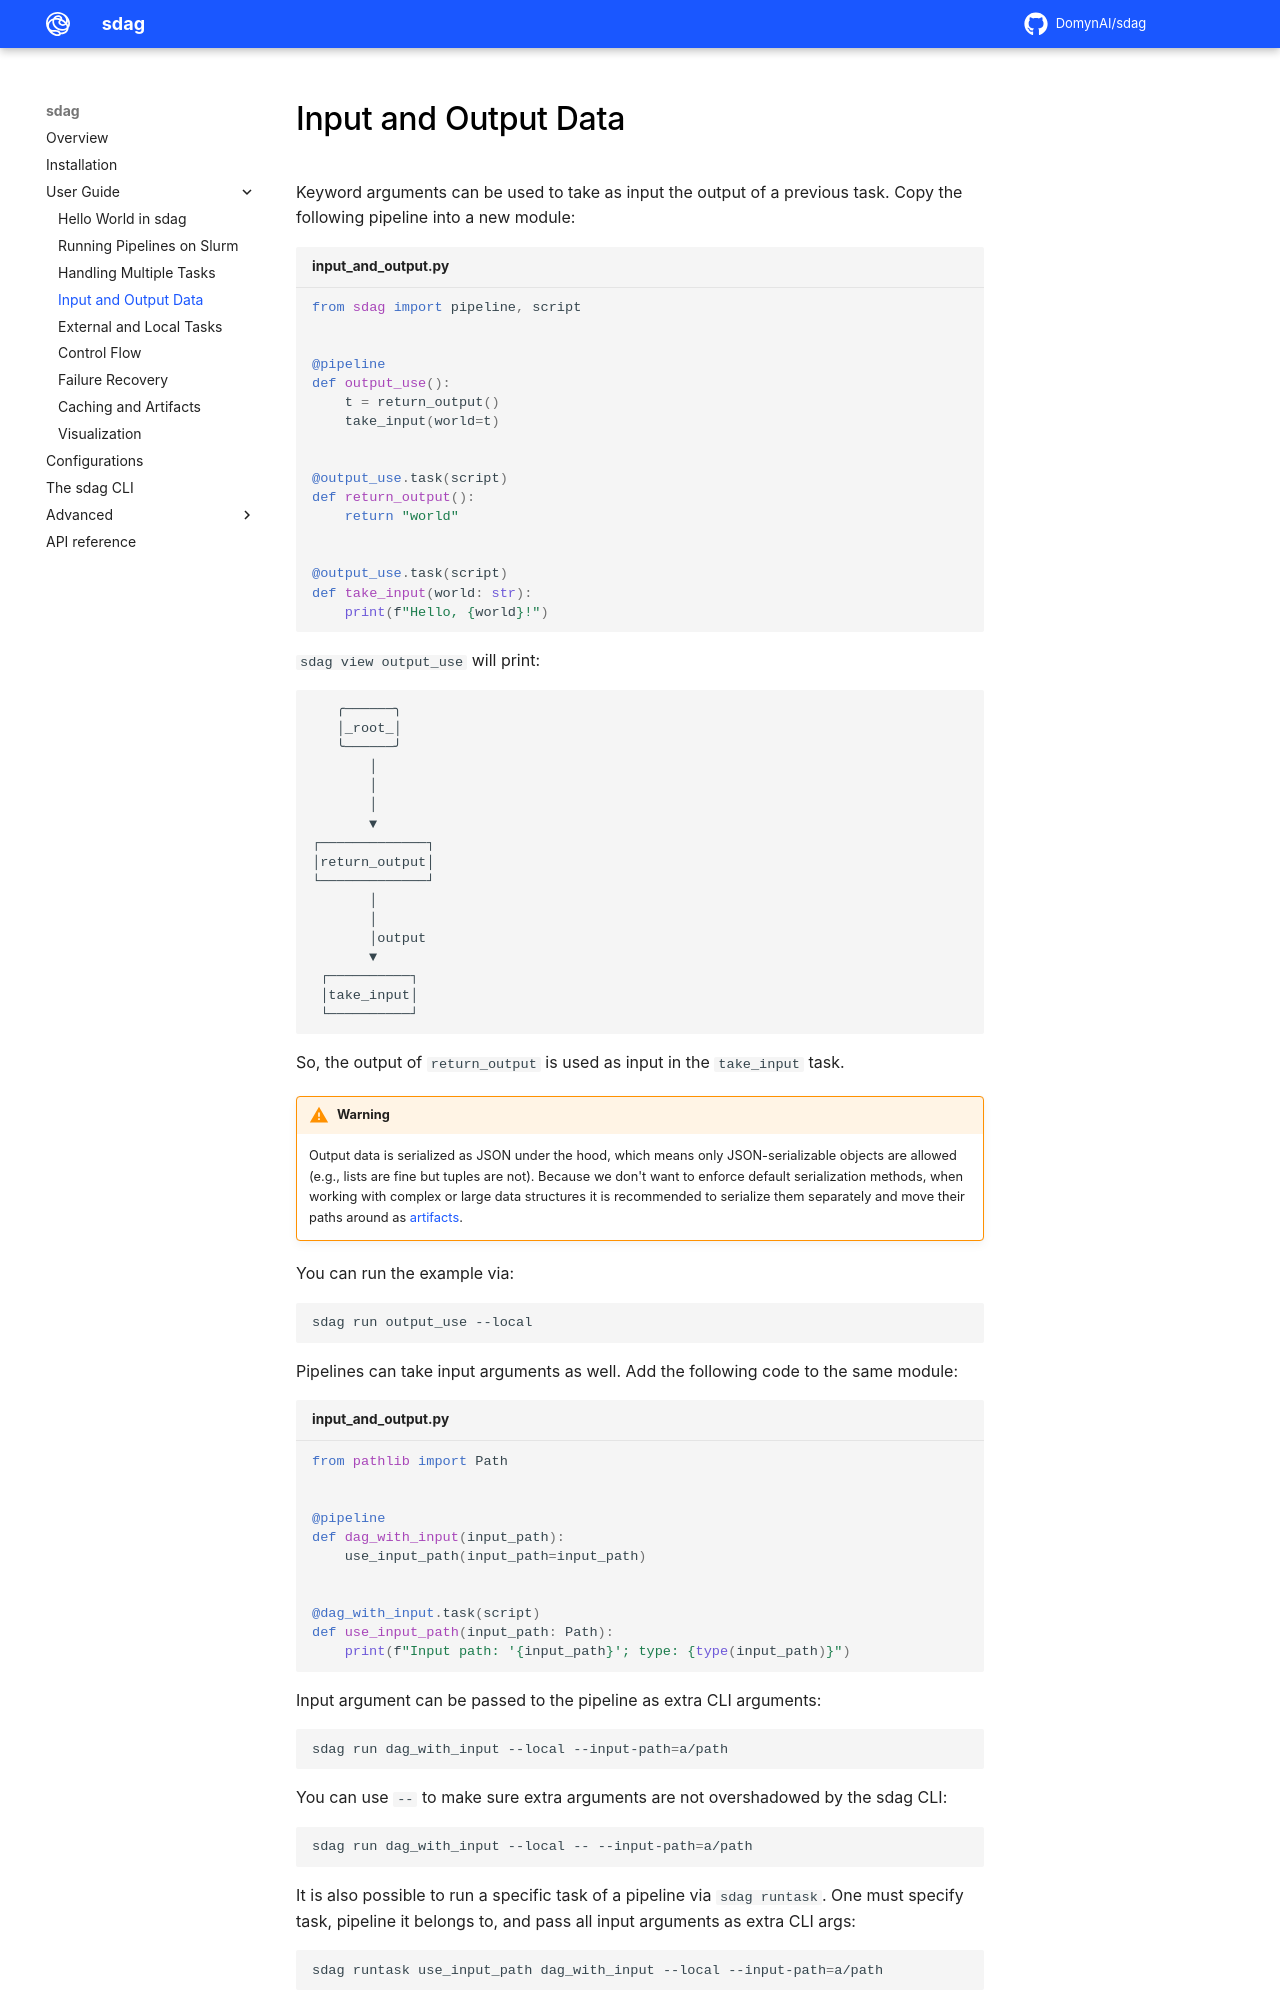

repository: DomynAI/sdag · page: user_guide/input_and_output_data/index.html · generator: mkdocs

# Input and Output Data

Keyword arguments can be used to take as input the output of a previous task. Copy the following pipeline into a new module:

```py title="input_and_output.py"
from sdag import pipeline, script


@pipeline
def output_use():
    t = return_output()
    take_input(world=t)


@output_use.task(script)
def return_output():
    return "world"


@output_use.task(script)
def take_input(world: str):
    print(f"Hello, {world}!")
```

`sdag view output_use` will print:

```
   ╭──────╮
   │_root_│
   ╰──────╯
       │
       │
       │
       ▼
┌─────────────┐
│return_output│
└─────────────┘
       │
       │
       │output
       ▼
 ┌──────────┐
 │take_input│
 └──────────┘
```

So, the output of `return_output` is used as input in the `take_input` task.

!!! warning
    Output data is serialized as JSON under the hood, which means only JSON-serializable objects are allowed (e.g., lists are fine but tuples are not). Because we don't want to enforce default serialization methods, when working with complex or large data structures it is recommended to serialize them separately and move their paths around as [artifacts](caching_artifacts.md).

You can run the example via:

```sh
sdag run output_use --local
```

Pipelines can take input arguments as well. Add the following code to the same module:

```py title="input_and_output.py"
from pathlib import Path


@pipeline
def dag_with_input(input_path):
    use_input_path(input_path=input_path)


@dag_with_input.task(script)
def use_input_path(input_path: Path):
    print(f"Input path: '{input_path}'; type: {type(input_path)}")
```

Input argument can be passed to the pipeline as extra CLI arguments:

```sh
sdag run dag_with_input --local --input-path=a/path
```

You can use `--` to make sure extra arguments are not overshadowed by the sdag CLI:

```sh
sdag run dag_with_input --local -- --input-path=a/path
```

It is also possible to run a specific task of a pipeline via `sdag runtask`. One must specify task, pipeline it belongs to, and pass all input arguments as extra CLI args:

```sh
sdag runtask use_input_path dag_with_input --local --input-path=a/path
```
